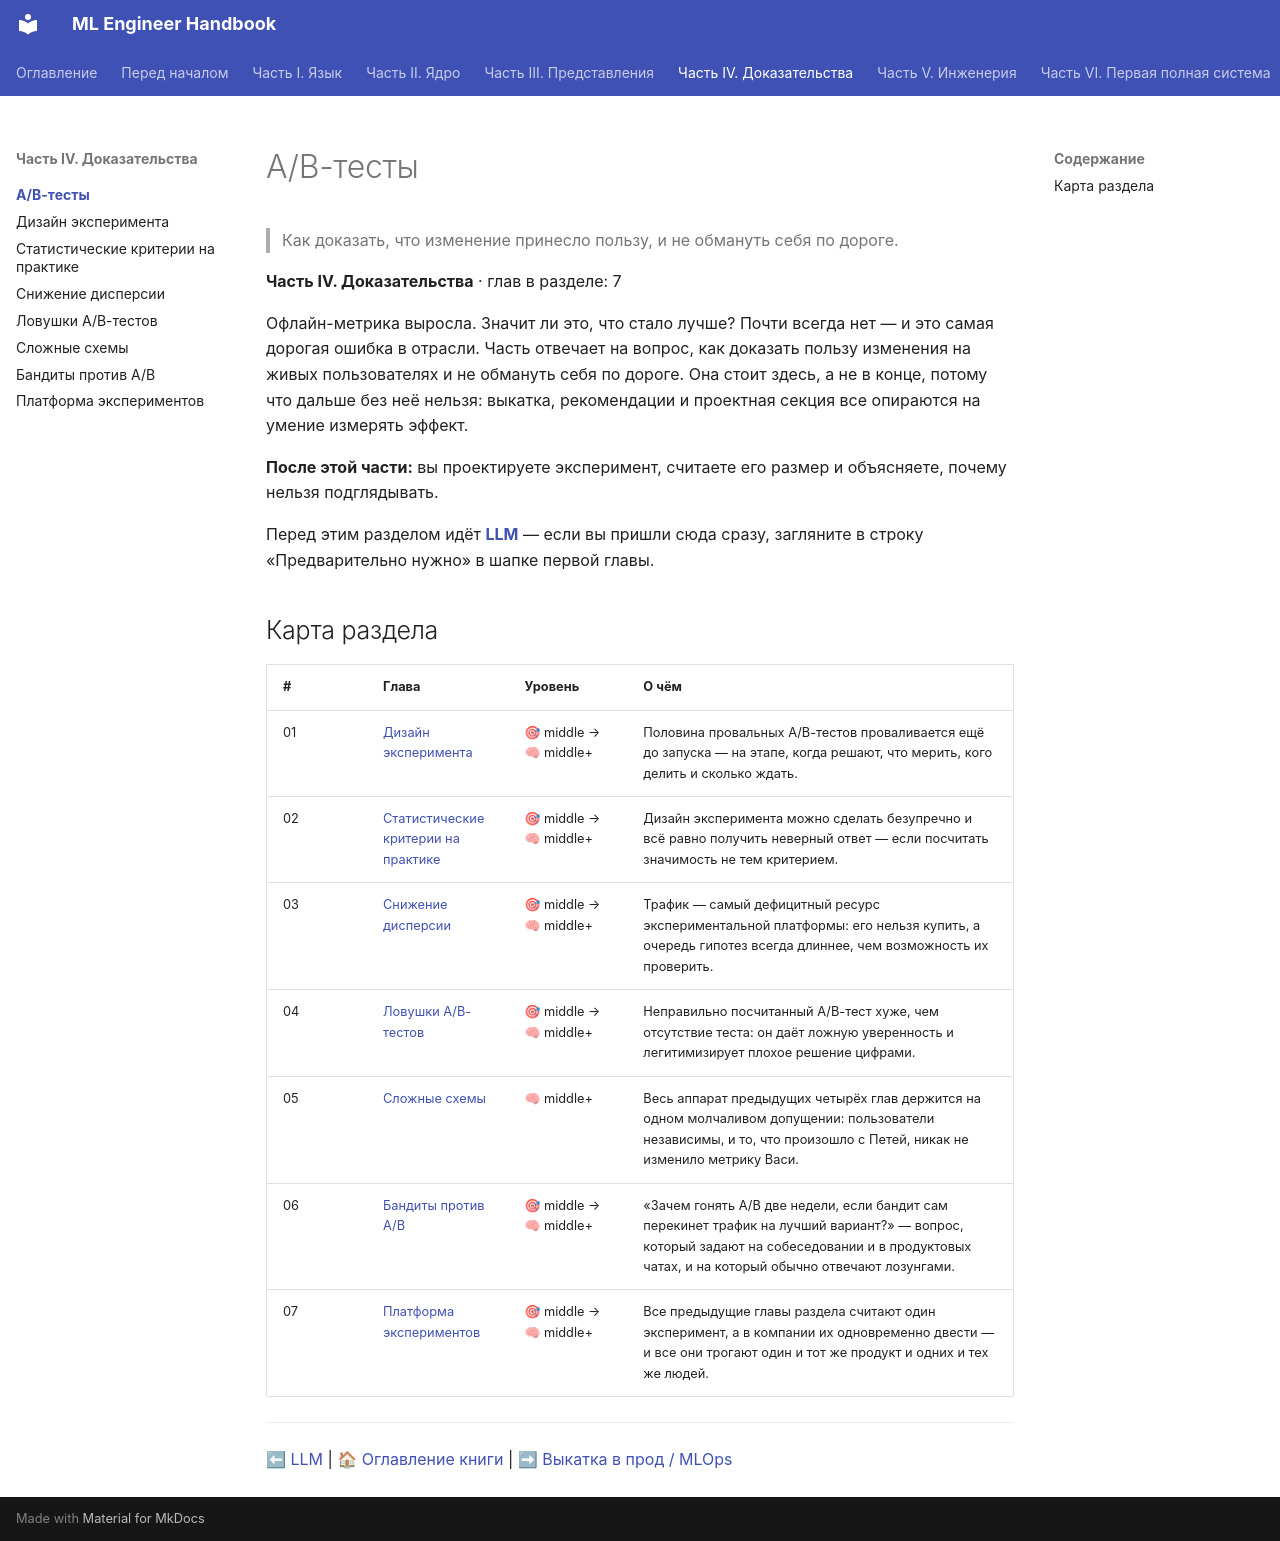

repository: avanturer/ml-handbook · page: 06-ab-testing/index.html · generator: mkdocs

# A/B-тесты

> Как доказать, что изменение принесло пользу, и не обмануть себя по дороге.

**Часть IV. Доказательства** · глав в разделе: 7

Офлайн-метрика выросла. Значит ли это, что стало лучше? Почти всегда нет — и это самая дорогая ошибка в отрасли. Часть отвечает на вопрос, как доказать пользу изменения на живых пользователях и не обмануть себя по дороге. Она стоит здесь, а не в конце, потому что дальше без неё нельзя: выкатка, рекомендации и проектная секция все опираются на умение измерять эффект.

**После этой части:** вы проектируете эксперимент, считаете его размер и объясняете, почему нельзя подглядывать.

Перед этим разделом идёт **[LLM](../05-llm/index.md)** — если вы пришли сюда сразу, загляните в строку «Предварительно нужно» в шапке первой главы.

## Карта раздела

| # | Глава | Уровень | О чём |
|---|---|---|---|
| 01 | [Дизайн эксперимента](01-experiment-design.md) | 🎯 middle → 🧠 middle+ | Половина провальных A/B-тестов проваливается ещё до запуска — на этапе, когда решают, что мерить, кого делить и сколько ждать. |
| 02 | [Статистические критерии на практике](02-statistical-criteria.md) | 🎯 middle → 🧠 middle+ | Дизайн эксперимента можно сделать безупречно и всё равно получить неверный ответ — если посчитать значимость не тем критерием. |
| 03 | [Снижение дисперсии](03-variance-reduction.md) | 🎯 middle → 🧠 middle+ | Трафик — самый дефицитный ресурс экспериментальной платформы: его нельзя купить, а очередь гипотез всегда длиннее, чем возможность их проверить. |
| 04 | [Ловушки A/B-тестов](04-pitfalls.md) | 🎯 middle → 🧠 middle+ | Неправильно посчитанный A/B-тест хуже, чем отсутствие теста: он даёт ложную уверенность и легитимизирует плохое решение цифрами. |
| 05 | [Сложные схемы](05-complex-designs.md) | 🧠 middle+ | Весь аппарат предыдущих четырёх глав держится на одном молчаливом допущении: пользователи независимы, и то, что произошло с Петей, никак не изменило метрику Васи. |
| 06 | [Бандиты против A/B](06-bandits-vs-ab.md) | 🎯 middle → 🧠 middle+ | «Зачем гонять A/B две недели, если бандит сам перекинет трафик на лучший вариант?» — вопрос, который задают на собеседовании и в продуктовых чатах, и на который обычно отвечают лозунгами. |
| 07 | [Платформа экспериментов](07-experiment-platform.md) | 🎯 middle → 🧠 middle+ | Все предыдущие главы раздела считают один эксперимент, а в компании их одновременно двести — и все они трогают один и тот же продукт и одних и тех же людей. |

---

⬅ [LLM](../05-llm/index.md) | 🏠 [Оглавление книги](../index.md) | ➡ [Выкатка в прод / MLOps](../07-mlops/index.md)
